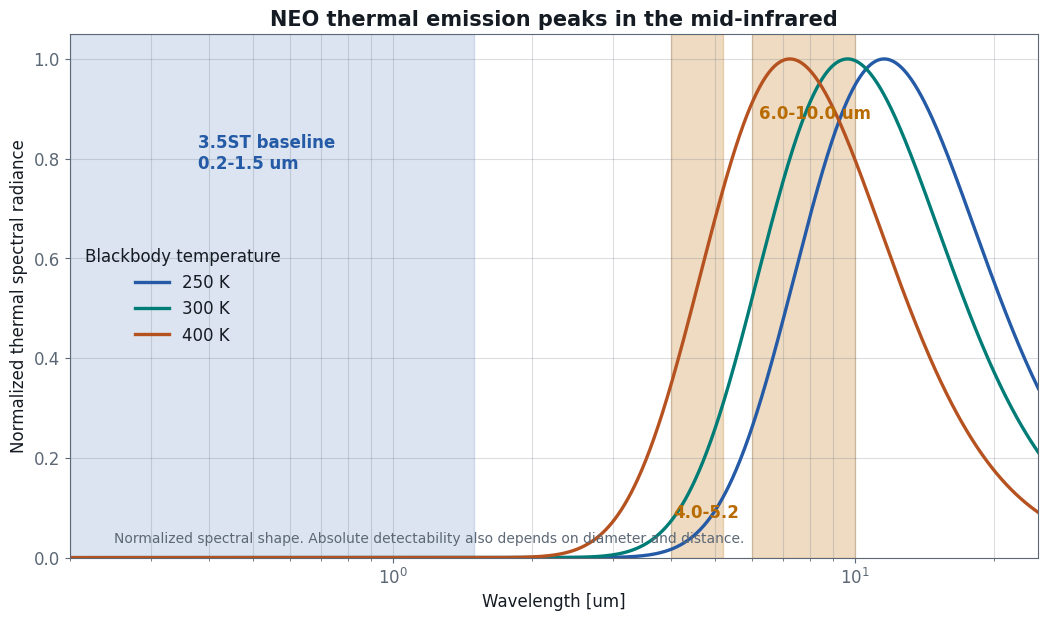
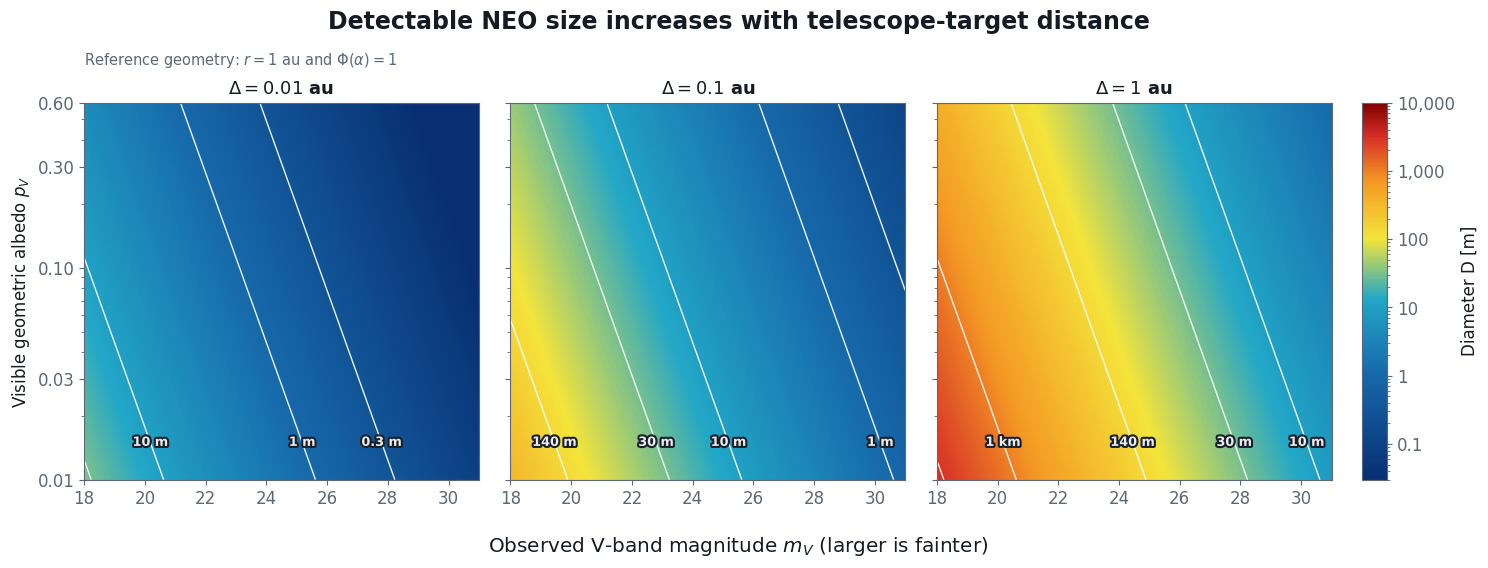
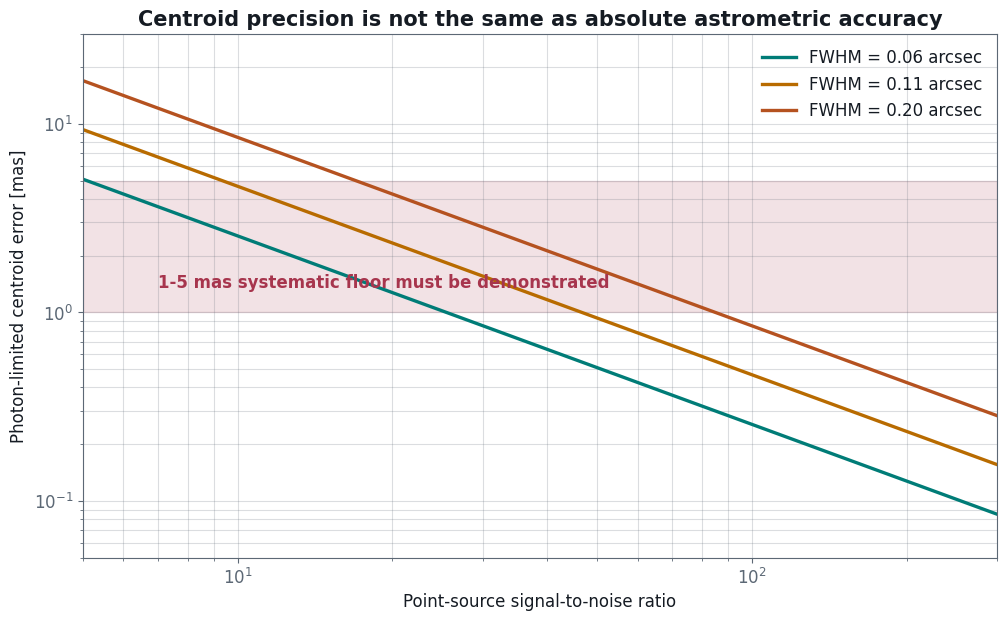
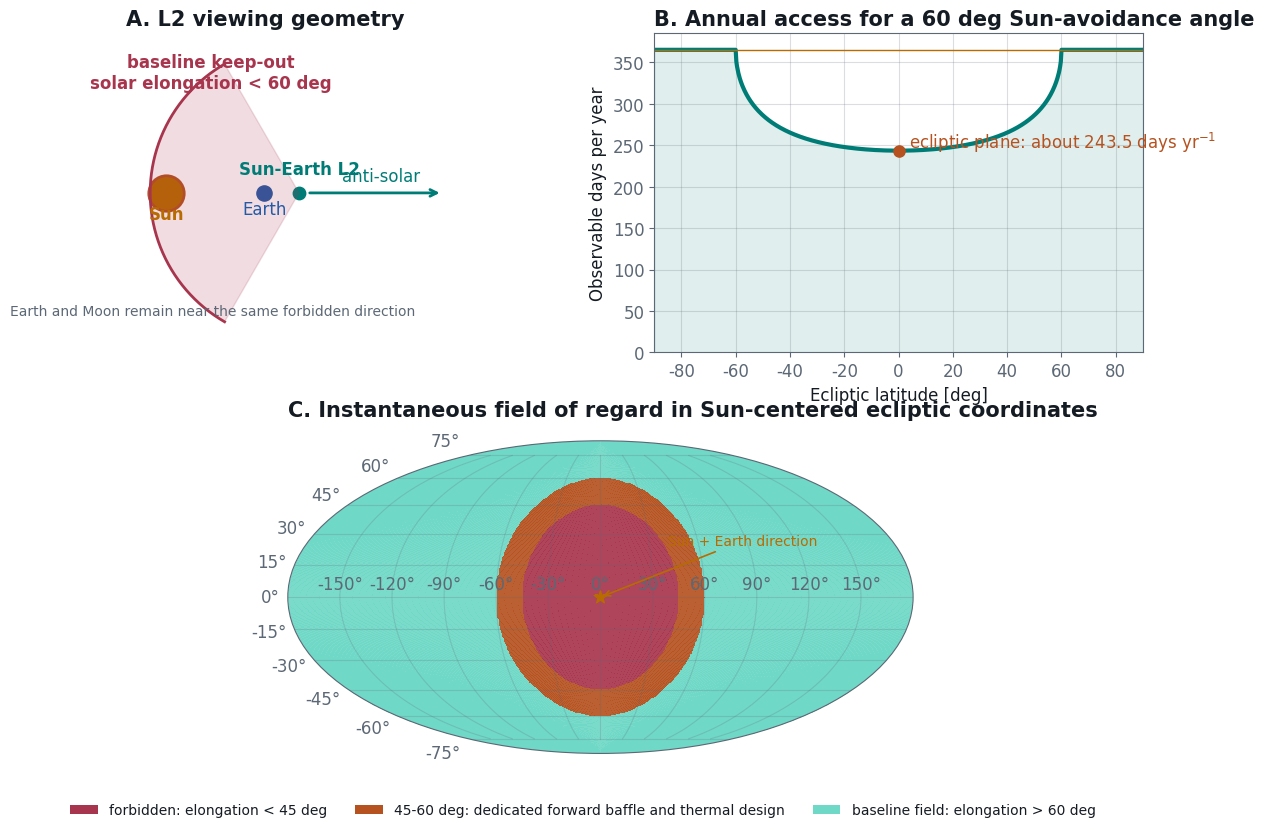
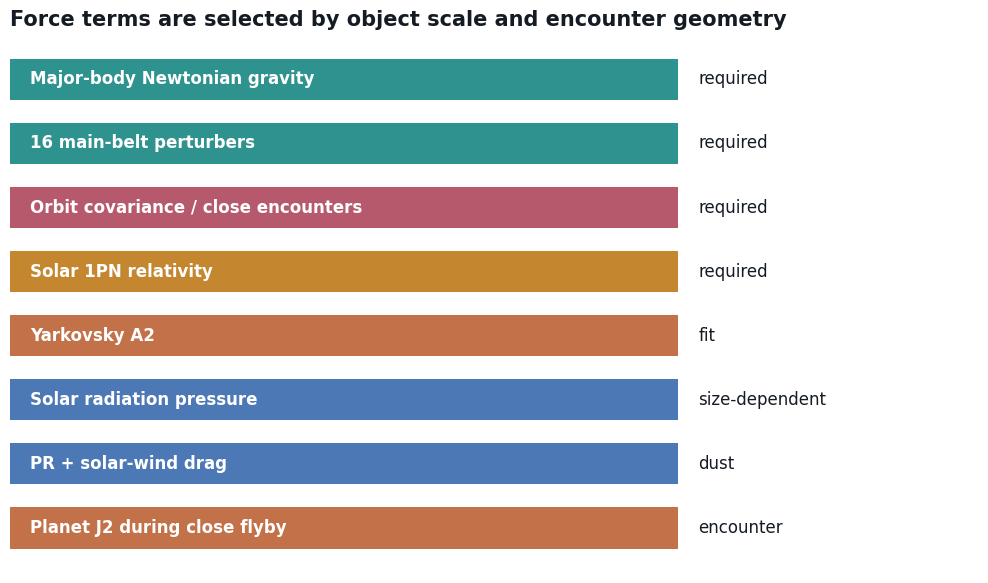

Generate these figures, in order, with matplotlib:
from pathlib import Path

import matplotlib as mpl
import matplotlib.pyplot as plt
import numpy as np
from matplotlib import patheffects
from matplotlib.patches import Patch

OUT = Path("appendixC_assets")
OUT.mkdir(exist_ok=True)

BG = "#ffffff"
PANEL = "#f6f7f2"
TEXT = "#151b23"
MUTED = "#5c6875"
TEAL = "#007c77"
VISIBLE_SKY = "#70d8c7"
GOLD = "#b86b00"
ORANGE = "#b55220"
RED = "#a7354d"
BLUE = "#245aa6"

mpl.rcParams.update(
    {
        "figure.facecolor": BG,
        "axes.facecolor": BG,
        "savefig.facecolor": BG,
        "axes.edgecolor": MUTED,
        "axes.labelcolor": TEXT,
        "text.color": TEXT,
        "xtick.color": MUTED,
        "ytick.color": MUTED,
        "font.family": "DejaVu Sans",
        "font.size": 12,
        "axes.titleweight": "bold",
        "axes.titlesize": 15,
        "legend.frameon": False,
        "grid.color": MUTED,
        "grid.alpha": 0.22,
    }
)


def save(figure: plt.Figure, name: str) -> None:
    figure.savefig(OUT / name, dpi=220, bbox_inches="tight", facecolor=BG)
    plt.close(figure)


def planck_shape(wavelength_um: np.ndarray, temperature: float) -> np.ndarray:
    c2 = 1.438776877e4
    shape = wavelength_um ** -5 / np.expm1(c2 / (wavelength_um * temperature))
    return shape / np.nanmax(shape)


def thermal_windows() -> None:
    wavelength = np.geomspace(0.2, 25.0, 1200)
    figure, axis = plt.subplots(figsize=(12.5, 6.8))
    for temperature, color in [(250, BLUE), (300, TEAL), (400, ORANGE)]:
        axis.plot(
            wavelength,
            planck_shape(wavelength, temperature),
            lw=2.4,
            color=color,
            label=f"{temperature} K",
        )
    axis.axvspan(0.2, 1.5, color=BLUE, alpha=0.16)
    axis.axvspan(4.0, 5.2, color=GOLD, alpha=0.24)
    axis.axvspan(6.0, 10.0, color=GOLD, alpha=0.24)
    axis.text(0.38, 0.78, "3.5ST baseline\n0.2-1.5 um", color=BLUE, weight="bold")
    axis.text(4.05, 0.08, "4.0-5.2", color=GOLD, weight="bold")
    axis.text(6.2, 0.88, "6.0-10.0 um", color=GOLD, weight="bold")
    axis.text(
        0.25,
        0.03,
        "Normalized spectral shape. Absolute detectability also depends on diameter and distance.",
        color=MUTED,
        fontsize=10,
    )
    axis.set_xscale("log")
    axis.set_xlim(0.2, 25)
    axis.set_ylim(0, 1.05)
    axis.set_xlabel("Wavelength [um]")
    axis.set_ylabel("Normalized thermal spectral radiance")
    axis.set_title("NEO thermal emission peaks in the mid-infrared")
    axis.grid(True, which="both")
    axis.legend(title="Blackbody temperature", labelcolor=TEXT)
    save(figure, "neo_thermal_windows.png")


def diameter_proxy() -> None:
    apparent_mag = np.linspace(18, 31, 521)
    albedo = np.geomspace(0.01, 0.60, 401)
    magnitude_grid, albedo_grid = np.meshgrid(apparent_mag, albedo)
    heliocentric_distance_au = 1.0
    phase_function = 1.0
    observer_distances_au = [0.01, 0.10, 1.00]
    diameter_colors = mpl.colors.LinearSegmentedColormap.from_list(
        "diameter_blue_yellow_red",
        [
            (0.00, "#082f73"),
            (0.28, "#1769aa"),
            (0.48, "#22a7c7"),
            (0.64, "#f4e43a"),
            (0.79, "#f49a24"),
            (0.91, "#d73027"),
            (1.00, "#7f0000"),
        ],
    )

    figure, axes = plt.subplots(
        1,
        len(observer_distances_au),
        figsize=(15.4, 5.8),
        sharex=True,
        sharey=True,
    )
    diameter_norm = mpl.colors.LogNorm(vmin=0.03, vmax=1.0e4)
    contour_levels = [0.3, 1, 10, 30, 140, 1000, 3000]
    contour_format = {
        level: (
            f"{level:g} m" if level < 1000 else f"{level / 1000:g} km"
        )
        for level in contour_levels
    }
    label_albedo = 0.015
    diameter_map = None

    for axis, observer_distance_au in zip(axes, observer_distances_au):
        diameter_m = (
            1.329e6
            * heliocentric_distance_au
            * observer_distance_au
            * 10 ** (-0.2 * magnitude_grid)
            / np.sqrt(albedo_grid * phase_function)
        )
        diameter_map = axis.pcolormesh(
            magnitude_grid,
            albedo_grid,
            diameter_m,
            cmap=diameter_colors,
            norm=diameter_norm,
            shading="auto",
        )
        visible_levels = [
            level
            for level in contour_levels
            if diameter_m.min() < level < diameter_m.max()
        ]
        contours = axis.contour(
            magnitude_grid,
            albedo_grid,
            diameter_m,
            levels=visible_levels,
            colors="white",
            linewidths=1.0,
            alpha=0.92,
        )
        label_levels = []
        label_positions = []
        for level in visible_levels:
            label_magnitude = -5.0 * np.log10(
                level
                * np.sqrt(label_albedo * phase_function)
                / (
                    1.329e6
                    * heliocentric_distance_au
                    * observer_distance_au
                )
            )
            if 18.35 < label_magnitude < 30.65:
                label_levels.append(level)
                label_positions.append((label_magnitude, label_albedo))
        if label_levels:
            contour_labels = axis.clabel(
                contours,
                fmt=contour_format,
                inline=False,
                fontsize=9.2,
                colors="white",
                manual=label_positions,
            )
            for label in contour_labels:
                label.set_rotation(0)
                label.set_weight("bold")
                label.set_path_effects(
                    [patheffects.withStroke(linewidth=3.0, foreground="#17202a")]
                )

        axis.set_yscale("log")
        axis.set_xlim(18, 31)
        axis.set_ylim(0.01, 0.60)
        axis.set_yticks([0.01, 0.03, 0.10, 0.30, 0.60])
        axis.set_yticklabels(["0.01", "0.03", "0.10", "0.30", "0.60"])
        axis.set_title(
            rf"$\Delta={observer_distance_au:g}$ au",
            fontsize=13,
        )
        axis.grid(False)

    if diameter_map is None:
        raise RuntimeError("No diameter map was generated")

    axes[0].set_ylabel(r"Visible geometric albedo $p_V$")
    figure.supxlabel(
        r"Observed V-band magnitude $m_V$ (larger is fainter)",
        y=0.035,
    )
    figure.suptitle(
        "Detectable NEO size increases with telescope-target distance",
        y=0.98,
        fontsize=17,
        weight="bold",
    )
    figure.text(
        0.075,
        0.885,
        r"Reference geometry: $r=1$ au and $\Phi(\alpha)=1$",
        color=MUTED,
        fontsize=10.5,
    )
    figure.subplots_adjust(
        left=0.075,
        right=0.885,
        bottom=0.17,
        top=0.82,
        wspace=0.08,
    )
    colorbar_axis = figure.add_axes([0.905, 0.17, 0.016, 0.65])
    colorbar = figure.colorbar(
        diameter_map,
        cax=colorbar_axis,
    )
    colorbar.set_label("Diameter D [m]")
    colorbar.set_ticks([0.1, 1, 10, 100, 1000, 10000])
    colorbar.set_ticklabels(["0.1", "1", "10", "100", "1,000", "10,000"])
    save(figure, "neo_h_diameter.png")


def astrometric_limit() -> None:
    snr = np.geomspace(5, 300, 500)
    figure, axis = plt.subplots(figsize=(11.8, 6.8))
    for fwhm, color in [(0.06, TEAL), (0.11, GOLD), (0.20, ORANGE)]:
        sigma_mas = 1000.0 * fwhm / (2.355 * snr)
        axis.plot(snr, sigma_mas, color=color, lw=2.4, label=f"FWHM = {fwhm:.2f} arcsec")
    axis.axhspan(1, 5, color=RED, alpha=0.14)
    axis.text(7, 1.35, "1-5 mas systematic floor must be demonstrated", color=RED, weight="bold")
    axis.set_xscale("log")
    axis.set_yscale("log")
    axis.set_xlim(5, 300)
    axis.set_ylim(0.05, 30)
    axis.set_xlabel("Point-source signal-to-noise ratio")
    axis.set_ylabel("Photon-limited centroid error [mas]")
    axis.set_title("Centroid precision is not the same as absolute astrometric accuracy")
    axis.grid(True, which="both")
    axis.legend(labelcolor=TEXT)
    save(figure, "neo_astrometry.png")


def l2_observability() -> None:
    figure = plt.figure(figsize=(14.0, 9.0))
    grid = figure.add_gridspec(2, 2, height_ratios=(1.02, 1.0), hspace=0.28, wspace=0.22)

    geometry = figure.add_subplot(grid[0, 0])
    geometry.set_aspect("equal")
    geometry.set_xlim(-1.30, 1.35)
    geometry.set_ylim(-1.2, 1.2)
    geometry.axis("off")
    l2 = np.array([0.0, 0.0])
    sun_direction = np.array([-1.0, 0.0])
    geometry.scatter([-1.0], [0], s=650, color=GOLD, edgecolor=ORANGE, linewidth=2)
    geometry.text(-1.0, -0.20, "Sun", ha="center", weight="bold", color=GOLD)
    geometry.scatter([-0.26], [0], s=120, color=BLUE)
    geometry.text(-0.26, -0.16, "Earth", ha="center", color=BLUE)
    geometry.scatter([0], [0], s=80, color=TEAL)
    geometry.text(0, 0.14, "Sun-Earth L2", ha="center", color=TEAL, weight="bold")
    angles = np.linspace(-np.deg2rad(60), np.deg2rad(60), 200)
    cone_x = -1.12 * np.cos(angles)
    cone_y = 1.12 * np.sin(angles)
    geometry.fill(np.r_[0, cone_x, 0], np.r_[0, cone_y, 0], color=RED, alpha=0.17)
    geometry.plot(cone_x, cone_y, color=RED, lw=2)
    geometry.annotate("", xy=(1.08, 0), xytext=(0.06, 0), arrowprops={"arrowstyle": "->", "color": TEAL, "lw": 2})
    geometry.text(0.62, 0.09, "anti-solar", ha="center", color=TEAL)
    geometry.text(-0.66, 0.79, "baseline keep-out\nsolar elongation < 60 deg", ha="center", color=RED, weight="bold")
    geometry.text(-0.65, -0.92, "Earth and Moon remain near the same forbidden direction", ha="center", color=MUTED, fontsize=10)
    geometry.set_title("A. L2 viewing geometry", loc="left")

    latitude = figure.add_subplot(grid[0, 1])
    beta = np.linspace(-90, 90, 721)
    theta = np.deg2rad(60)
    visible = np.ones_like(beta)
    mask = np.abs(beta) < 60
    visible[mask] = 1 - np.arccos(np.cos(theta) / np.cos(np.deg2rad(beta[mask]))) / np.pi
    days = 365.25 * visible
    latitude.plot(beta, days, color=TEAL, lw=3)
    latitude.fill_between(beta, 0, days, color=TEAL, alpha=0.12)
    latitude.axhline(365.25, color=GOLD, lw=1)
    latitude.scatter([0], [365.25 * 2 / 3], color=ORANGE, s=65, zorder=5)
    latitude.text(4, 246, "ecliptic plane: about 243.5 days yr$^{-1}$", color=ORANGE)
    latitude.set(xlim=(-90, 90), ylim=(0, 385), xlabel="Ecliptic latitude [deg]", ylabel="Observable days per year")
    latitude.set_title("B. Annual access for a 60 deg Sun-avoidance angle", loc="left")
    latitude.grid(True)

    sky = figure.add_subplot(grid[1, :], projection="mollweide")
    lon = np.linspace(-np.pi, np.pi, 721)
    lat = np.linspace(-np.pi / 2, np.pi / 2, 361)
    longitude, lat_grid = np.meshgrid(lon, lat)
    elongation = np.arccos(np.clip(np.cos(lat_grid) * np.cos(longitude), -1, 1))
    classes = np.zeros_like(elongation)
    classes[(elongation >= np.deg2rad(45)) & (elongation < np.deg2rad(60))] = 1
    classes[elongation >= np.deg2rad(60)] = 2
    cmap = mpl.colors.ListedColormap([RED, ORANGE, VISIBLE_SKY])
    sky.pcolormesh(longitude, lat_grid, classes, cmap=cmap, shading="auto", alpha=0.92)
    sky.scatter([0], [0], color=GOLD, s=90, marker="*", zorder=5)
    sky.annotate(
        "Sun + Earth direction",
        xy=(0, 0),
        xytext=(0.72, 0.43),
        color=GOLD,
        fontsize=10,
        arrowprops={"arrowstyle": "->", "color": GOLD, "lw": 1.2},
    )
    sky.grid(color=MUTED, alpha=0.22)
    sky.set_title("C. Instantaneous field of regard in Sun-centered ecliptic coordinates", loc="left", pad=18)
    figure.legend(
        handles=[
            Patch(facecolor=RED, label="forbidden: elongation < 45 deg"),
            Patch(facecolor=ORANGE, label="45-60 deg: dedicated forward baffle and thermal design"),
            Patch(facecolor=VISIBLE_SKY, label="baseline field: elongation > 60 deg"),
        ],
        loc="lower center",
        bbox_to_anchor=(0.5, -0.005),
        ncol=3,
        fontsize=10,
        labelcolor=TEXT,
    )
    figure.subplots_adjust(bottom=0.08)
    save(figure, "l2_observability.png")


def force_hierarchy() -> None:
    labels = [
        "Major-body Newtonian gravity",
        "16 main-belt perturbers",
        "Orbit covariance / close encounters",
        "Solar 1PN relativity",
        "Yarkovsky A2",
        "Solar radiation pressure",
        "PR + solar-wind drag",
        "Planet J2 during close flyby",
    ]
    categories = ["required", "required", "required", "required", "fit", "size-dependent", "dust", "encounter"]
    colors = [TEAL, TEAL, RED, GOLD, ORANGE, BLUE, BLUE, ORANGE]
    figure, axis = plt.subplots(figsize=(12.5, 7.0))
    y = np.arange(len(labels))[::-1]
    axis.barh(y, np.ones_like(y), color=colors, alpha=0.82, height=0.64)
    for yi, label, category in zip(y, labels, categories):
        axis.text(0.03, yi, label, va="center", ha="left", color=BG, weight="bold")
        axis.text(1.03, yi, category, va="center", color=TEXT)
    axis.set_xlim(0, 1.45)
    axis.set_yticks([])
    axis.set_xticks([])
    axis.set_title("Force terms are selected by object scale and encounter geometry", loc="left")
    for spine in axis.spines.values():
        spine.set_visible(False)
    save(figure, "neo_force_hierarchy.png")


def main() -> None:
    thermal_windows()
    diameter_proxy()
    astrometric_limit()
    l2_observability()
    force_hierarchy()


if __name__ == "__main__":
    main()
